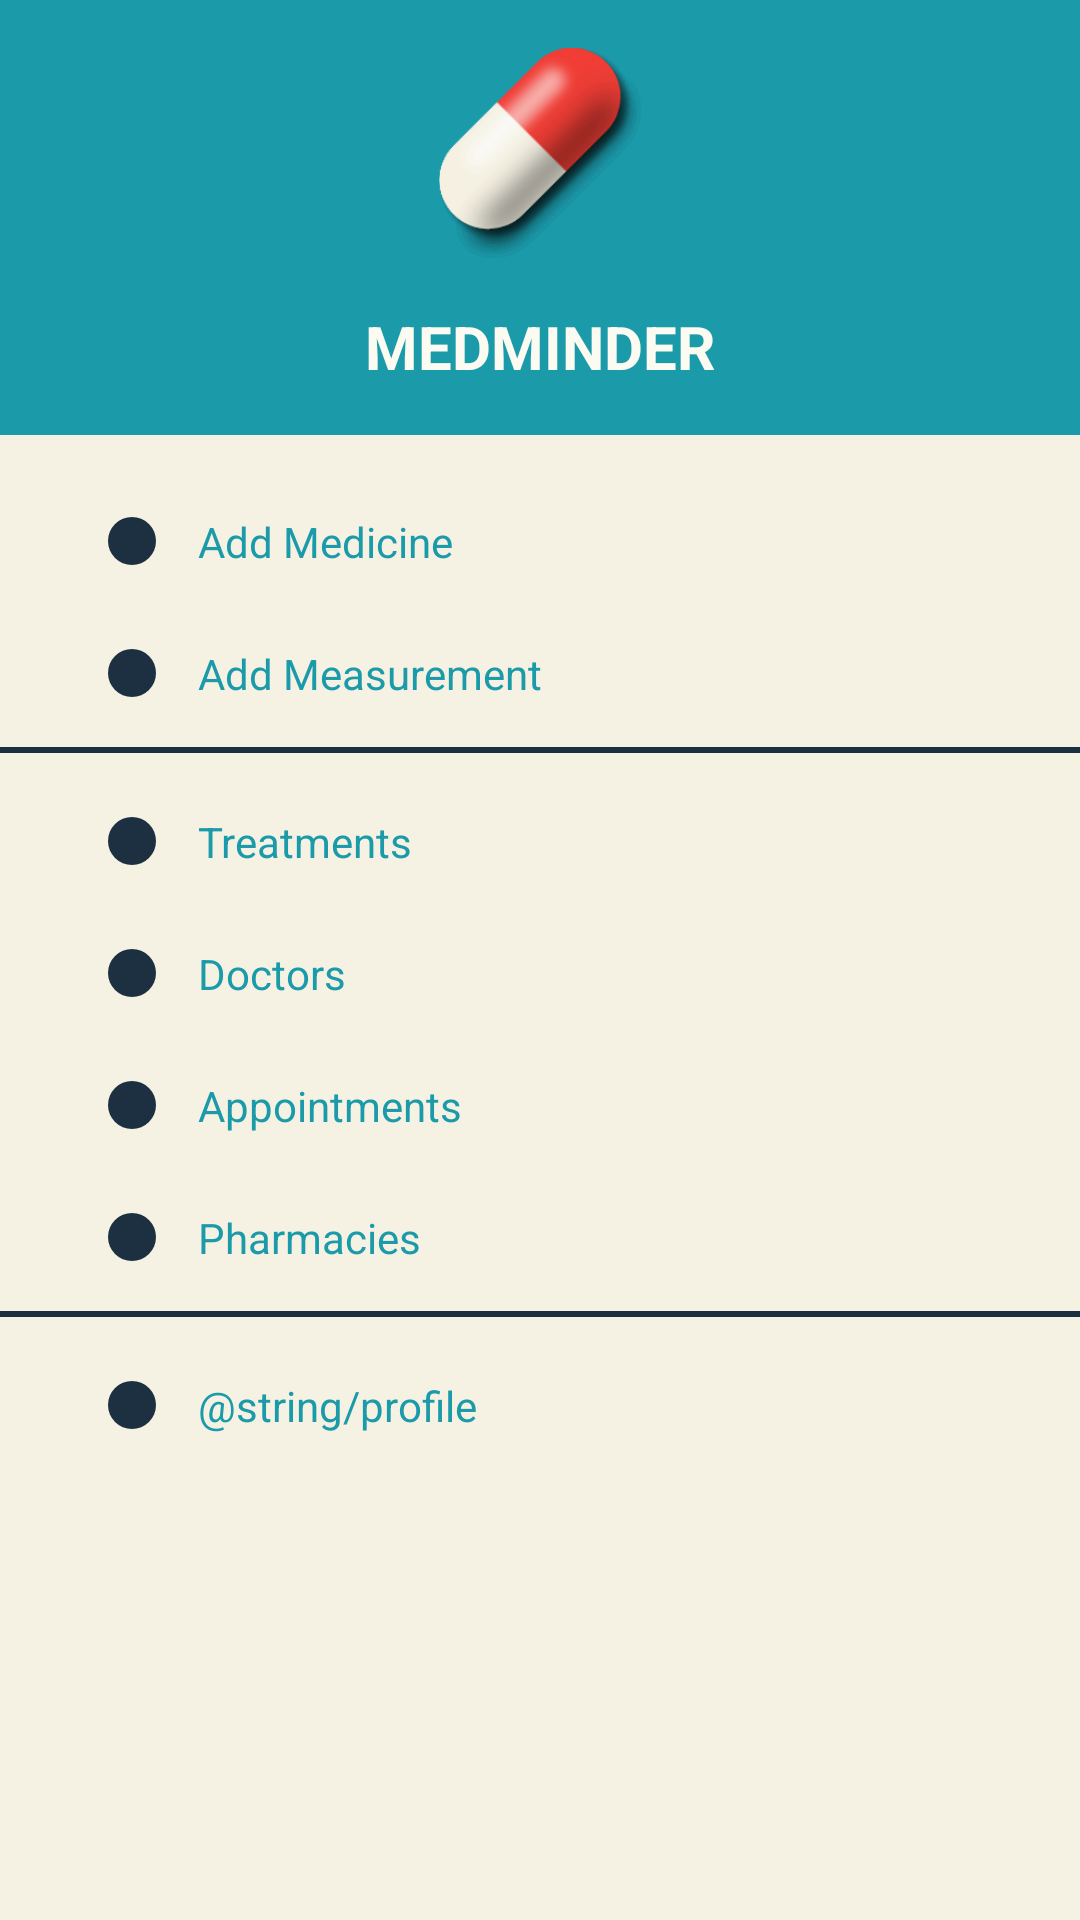

Here is an Android app screen rendered from its layout file. Give the layout XML and the strings, colors and styles it references.
<!-- AndroidManifest.xml: application theme AppTheme.NoActionBar -->
<!-- res/layout/main_nav_drawer.xml -->
<?xml version="1.0" encoding="utf-8"?>
<LinearLayout
    xmlns:android="http://schemas.android.com/apk/res/android"
    android:layout_width="match_parent"
    android:layout_height="match_parent"
    android:orientation="vertical"
    android:background="@color/colorAlabaster">


    <LinearLayout
        android:layout_width="match_parent"
        android:layout_height="wrap_content"
        android:orientation="vertical"
        android:background="@color/colorBlueMunsell">
        <ImageView
            android:layout_width="match_parent"
            android:layout_height="70dp"
            android:layout_margin="16dp"
            android:onClick="ClickLogo"
            android:src="@drawable/ac_pill"/>

        <TextView
            android:layout_width="match_parent"
            android:layout_height="wrap_content"
            android:text="@string/medminder"
            android:layout_marginBottom="16dp"
            android:textSize="20sp"
            android:textStyle="bold"
            android:textAlignment="center"
            android:textColor="@color/colorBabyPowder"/>
    </LinearLayout>

    <LinearLayout
        android:layout_width="match_parent"
        android:layout_height="wrap_content"
        android:layout_marginTop="16dp"
        android:orientation="horizontal"
        android:gravity="center_vertical"
        android:onClick="ClickAddMedicine">

        <ImageView
            android:layout_width="wrap_content"
            android:layout_height="wrap_content"
            android:layout_marginStart="32dp"
            android:src="@drawable/ic_bullet" />

        <TextView
            android:layout_width="0dp"
            android:layout_height="wrap_content"
            android:layout_weight="1"
            android:text="@string/add_medicine"
            android:textColor="@color/colorBlueMunsell"
            android:padding="10dp" />

    </LinearLayout>

    <LinearLayout
        android:layout_width="match_parent"
        android:layout_height="wrap_content"
        android:layout_marginTop="5dp"
        android:orientation="horizontal"
        android:gravity="center_vertical"
        android:onClick="ClickAddMeasurement">

        <ImageView
            android:layout_width="wrap_content"
            android:layout_height="wrap_content"
            android:layout_marginStart="32dp"
            android:src="@drawable/ic_bullet" />

        <TextView
            android:layout_width="0dp"
            android:layout_height="wrap_content"
            android:layout_weight="1"
            android:text="@string/add_measurement"
            android:textColor="@color/colorBlueMunsell"
            android:padding="10dp" />

    </LinearLayout>
    
    <View
        android:layout_width="match_parent"
        android:layout_height="2dp"
        android:layout_marginTop="5dp"
        android:layout_marginBottom="5dp"
        android:background="@color/colorGunMetal"/>
    
    <LinearLayout
        android:layout_width="match_parent"
        android:layout_height="wrap_content"
        android:layout_marginTop="5dp"
        android:orientation="horizontal"
        android:gravity="center_vertical"
        android:onClick="ClickTreatments">

        <ImageView
            android:layout_width="wrap_content"
            android:layout_height="wrap_content"
            android:layout_marginStart="32dp"
            android:src="@drawable/ic_bullet" />

        <TextView
            android:layout_width="0dp"
            android:layout_height="wrap_content"
            android:layout_weight="1"
            android:text="@string/treatments"
            android:textColor="@color/colorBlueMunsell"
            android:padding="10dp" />

    </LinearLayout>

    <LinearLayout
        android:layout_width="match_parent"
        android:layout_height="wrap_content"
        android:layout_marginTop="5dp"
        android:orientation="horizontal"
        android:gravity="center_vertical"
        android:onClick="ClickDoctors">

        <ImageView
            android:layout_width="wrap_content"
            android:layout_height="wrap_content"
            android:layout_marginStart="32dp"
            android:src="@drawable/ic_bullet" />

        <TextView
            android:layout_width="0dp"
            android:layout_height="wrap_content"
            android:layout_weight="1"
            android:text="@string/doctors"
            android:textColor="@color/colorBlueMunsell"
            android:padding="10dp" />

    </LinearLayout>

    <LinearLayout
        android:layout_width="match_parent"
        android:layout_height="wrap_content"
        android:layout_marginTop="5dp"
        android:orientation="horizontal"
        android:gravity="center_vertical"
        android:onClick="ClickAppointments">

        <ImageView
            android:layout_width="wrap_content"
            android:layout_height="wrap_content"
            android:layout_marginStart="32dp"
            android:src="@drawable/ic_bullet" />

        <TextView
            android:layout_width="0dp"
            android:layout_height="wrap_content"
            android:layout_weight="1"
            android:text="@string/appointments"
            android:textColor="@color/colorBlueMunsell"
            android:padding="10dp" />

    </LinearLayout>

    <LinearLayout
        android:layout_width="match_parent"
        android:layout_height="wrap_content"
        android:layout_marginTop="5dp"
        android:orientation="horizontal"
        android:gravity="center_vertical"
        android:onClick="ClickPharmacies">

        <ImageView
            android:layout_width="wrap_content"
            android:layout_height="wrap_content"
            android:layout_marginStart="32dp"
            android:src="@drawable/ic_bullet" />

        <TextView
            android:layout_width="0dp"
            android:layout_height="wrap_content"
            android:layout_weight="1"
            android:text="@string/pharmacies"
            android:textColor="@color/colorBlueMunsell"
            android:padding="10dp" />

    </LinearLayout>

    <View
        android:layout_width="match_parent"
        android:layout_height="2dp"
        android:layout_marginTop="5dp"
        android:layout_marginBottom="5dp"
        android:background="@color/colorGunMetal"/>

    <LinearLayout
        android:layout_width="match_parent"
        android:layout_height="wrap_content"
        android:layout_marginTop="5dp"
        android:orientation="horizontal"
        android:gravity="center_vertical"
        android:onClick="ClickSettings">

        <ImageView
            android:layout_width="wrap_content"
            android:layout_height="wrap_content"
            android:layout_marginStart="32dp"
            android:src="@drawable/ic_bullet" />

        <TextView
            android:layout_width="0dp"
            android:layout_height="wrap_content"
            android:layout_weight="1"
            android:text="@string/profile"
            android:textColor="@color/colorBlueMunsell"
            android:padding="10dp" />

    </LinearLayout>

</LinearLayout>
<!-- resources referenced by this layout -->
<resources>
  <color name="colorAlabaster">#F5F1E3</color>
  <color name="colorBabyPowder">#FBFBF2</color>
  <color name="colorBlueMunsell">#1B9AAA</color>
  <color name="colorGunMetal">#1C3041</color>
  <!-- drawable ac_pill: png bitmap (drawable, 11530 bytes) -->
  <!-- drawable ic_bullet (drawable) -->
  <vector android:height="24dp" android:tint="@color/colorGunMetal"
      android:viewportHeight="24" android:viewportWidth="24"
      android:width="24dp" xmlns:android="http://schemas.android.com/apk/res/android">
      <path android:fillColor="@android:color/white" android:pathData="M12,12m-8,0a8,8 0,1 1,16 0a8,8 0,1 1,-16 0"/>
  </vector>
  <string name="add_measurement">Add Measurement</string>
  <string name="add_medicine">Add Medicine</string>
  <string name="appointments">Appointments</string>
  <string name="doctors">Doctors</string>
  <string name="medminder">MEDMINDER</string>
  <string name="pharmacies">Pharmacies</string>
  <string name="treatments">Treatments</string>
  <style name="AppTheme.NoActionBar" parent="Theme.AppCompat.Light.DarkActionBar">
          <item name="windowActionBar">false</item>
          <item name="windowNoTitle">true</item>
          <item name="android:windowFullscreen">true</item>
          <item name="android:colorBackground">@color/colorBabyPowder</item>
      </style>
</resources>
